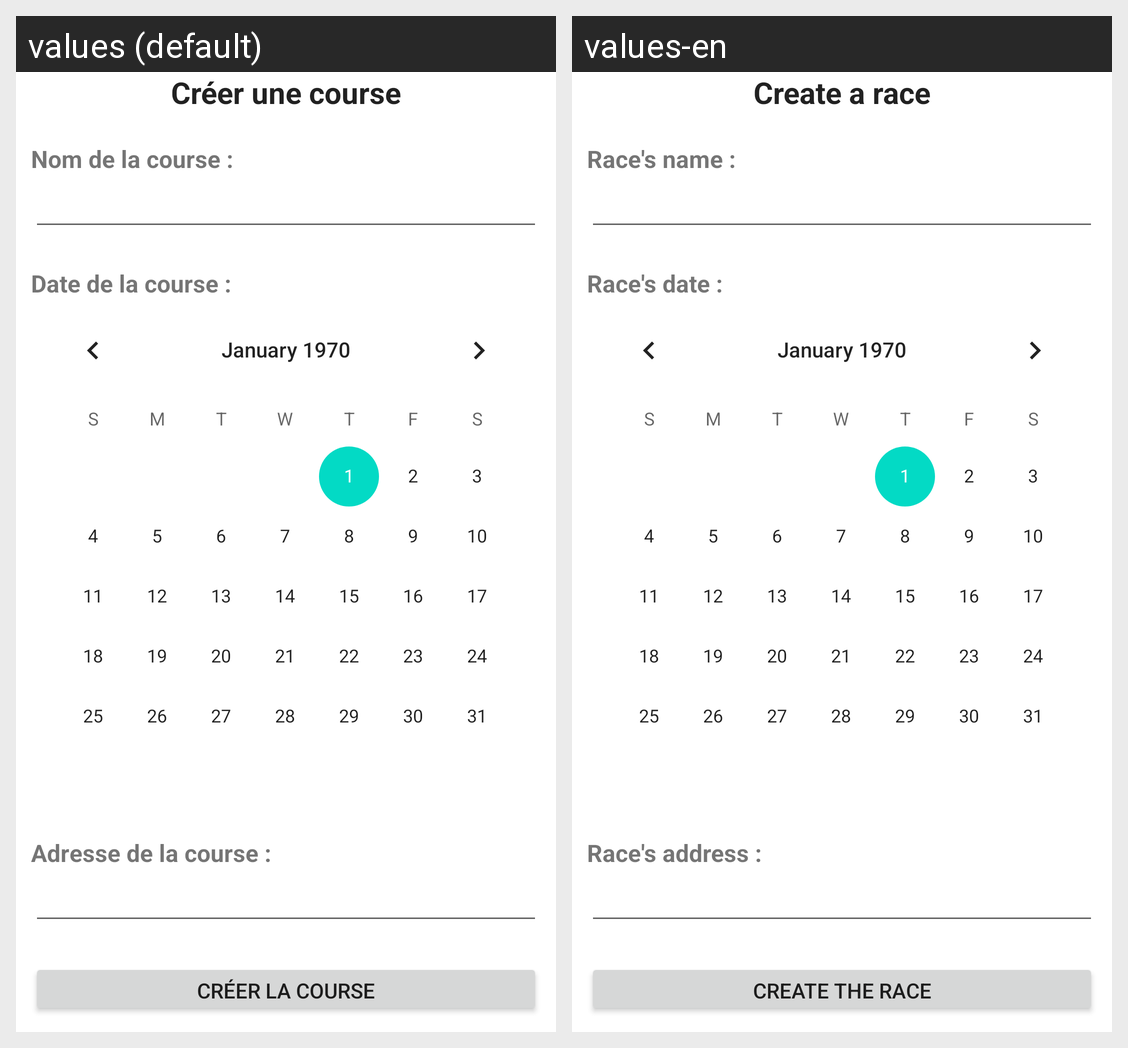

Here is an Android app screen in its default locale and in the app's own translations. Write out the translated-string differences for the strings that appear on this screen.
Android screen res/layout/activity_create_race.xml rendered under 2 locales, left to right: values (default), values-en. Device: Nexus 5 (rendered at 1080×1920; each locale shown at half size, 540×960, under a caption strip naming it); theme Theme.SoapboxApp.
Strings drawn on this screen, with the default value and each locale's value (text and hints the layout hard-codes, and strings that could not be matched under every locale, appear in the picture but are not listed):

createRace_title
  values: Créer une course
  values-en: Create a race

createRace_raceName_text
  values: Nom de la course :
  values-en: Race's name :

createRace_date_text
  values: Date de la course :
  values-en: Race's date :

createRace_address_text
  values: Adresse de la course :
  values-en: Race's address :

createRace_btnCreateRace_text
  values: Créer la course
  values-en: Create the race
